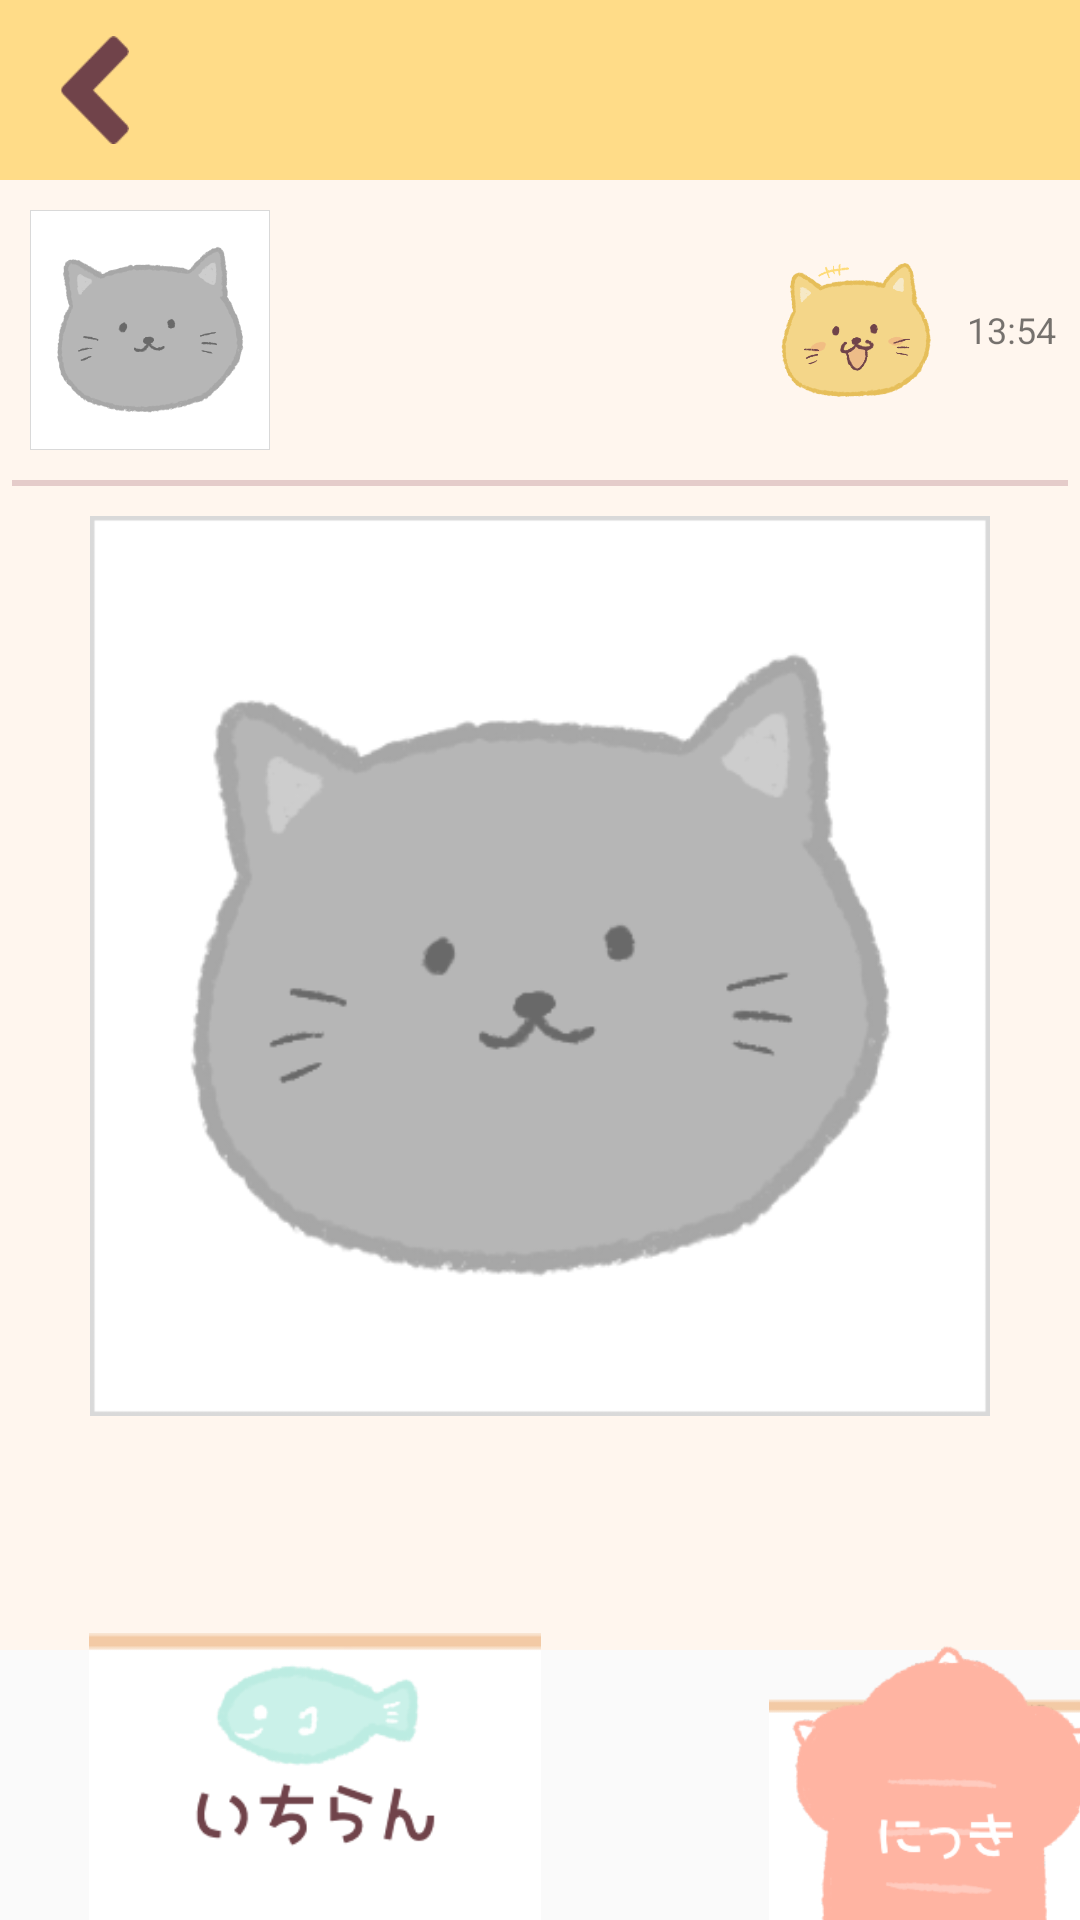

This screen was rendered from an Android layout file. Write that file and the resources it references.
<!-- AndroidManifest.xml: application theme AppTheme -->
<!-- res/layout/activity_kibun_detail.xml -->
<layout xmlns:android="http://schemas.android.com/apk/res/android"
    xmlns:tools="http://schemas.android.com/tools">

    <data>
        <variable
            name="date"
            type="String" />
        <variable
            name="name"
            type="String" />
        <variable
            name="time"
            type="String" />
        <variable
            name="kibun_image"
            type="String" />
        <variable
            name="kibun_text"
            type="String" />
    </data>

    <LinearLayout
        android:layout_width="match_parent"
        android:layout_height="match_parent"
        android:orientation="vertical">

        <LinearLayout
            android:layout_width="match_parent"
            android:layout_height="60dp"
            android:background="@color/headerBackground"
            android:orientation="horizontal">
            
            <Button
                android:id="@+id/left_button"
                android:layout_width="23dp"
                android:layout_height="36dp"
                android:background="@drawable/arrow_l"
                android:layout_gravity="left|center"
                tools:ignore="RtlHardcoded"
                android:layout_marginStart="20dp"/>
            
            <TextView
                android:id="@+id/today_text"
                android:layout_width="0dp"
                android:layout_height="match_parent"
                android:text="@{date}"
                tools:text="2020/09/09(月)"
                android:textSize="24sp"
                android:gravity="center"
                android:textColor="@color/text"
                android:layout_weight="1"
                android:layout_marginEnd="24dp"/>
        </LinearLayout>

        <LinearLayout
            android:layout_width="match_parent"
            android:layout_height="match_parent"
            android:orientation="vertical"
            android:background="@color/backGround"
            tools:context="com.mtzack.chat.MainActivity"
            android:layout_marginBottom="90dp">

            <LinearLayout
                android:layout_width="match_parent"
                android:layout_height="100dp"
                android:orientation="horizontal">
                
                <ImageView
                    android:id="@+id/user_image"
                    android:layout_width="80dp"
                    android:layout_height="80dp"
                    android:src="@drawable/noimage"
                    android:layout_margin="10dp"
                    android:layout_gravity="center"/>
                
                <TextView
                    android:id="@+id/user_name"
                    android:layout_width="100dp"
                    android:layout_height="wrap_content"
                    android:textSize="18sp"
                    android:textColor="@color/text"
                    android:text="@{name}"
                    android:layout_gravity="center"
                    android:layout_weight="1"/>
                
                <ImageView
                    android:id="@+id/kibun"
                    android:layout_width="50dp"
                    android:layout_height="50dp"
                    android:src="@drawable/kibun_icon1"
                    android:layout_marginStart="4dp"
                    android:layout_marginEnd="12dp"
                    android:layout_gravity="center|right" />
                
                <TextView
                    android:id="@+id/kibun_time"
                    android:layout_width="wrap_content"
                    android:layout_height="match_parent"
                    android:layout_gravity="right"
                    android:textSize="12sp"
                    android:text="13:54"
                    tools:text="13:54"
                    tools:ignore="RtlHardcoded"
                    android:layout_marginEnd="8dp"
                    android:gravity="right|center"/>
            </LinearLayout>

            <View
                android:layout_width="match_parent"
                android:layout_height="2dp"
                android:layout_marginStart="4dp"
                android:layout_marginEnd="4dp"
                android:background="@color/border" />

            
            <ImageView
                android:id="@+id/kibun_image"
                android:layout_width="match_parent"
                android:layout_height="300dp"
                android:src="@drawable/noimage"
                android:layout_marginTop="10dp" />

            <ScrollView
                android:layout_width="match_parent"
                android:layout_height="match_parent"
                android:paddingBottom="20dp"
                android:id="@+id/scrollView">

                
                <TextView
                    android:id="@+id/text"
                    android:layout_width="wrap_content"
                    android:layout_height="wrap_content"
                    android:layout_margin="10dp"
                    android:paddingBottom="10dp"
                    android:text="@{kibun_text}" />
            </ScrollView>
        </LinearLayout>

        
        <include layout="@layout/tab_layout" android:id="@+id/tab_layout" />

    </LinearLayout>
</layout>
<!-- res/layout/tab_layout.xml (included above) -->
<?xml version="1.0" encoding="utf-8"?>
<LinearLayout android:layout_width="match_parent"
    android:layout_height="124dp"
    android:orientation="horizontal"
    android:layout_marginTop="-120dp"
    xmlns:android="http://schemas.android.com/apk/res/android">
    <ImageView
        android:id="@+id/tab_button0"
        android:layout_width="wrap_content"
        android:layout_height="100dp"
        android:src="@drawable/tab0_off"
        android:layout_weight="1"
        android:layout_gravity="bottom"/>
    <ImageView
        android:id="@+id/tab_button1"
        android:layout_width="wrap_content"
        android:layout_height="126dp"
        android:src="@drawable/tab1_off"
        android:layout_weight="1"
        android:layout_gravity="bottom"/>
    <ImageView
        android:id="@+id/tab_button2"
        android:layout_width="wrap_content"
        android:layout_height="100dp"
        android:src="@drawable/tab2_off"
        android:layout_weight="1"
        android:layout_gravity="bottom"/>
</LinearLayout>
<!-- resources referenced by this layout -->
<resources>
  <color name="backGround">#FFF6EE</color>
  <color name="border">#E5CCCA</color>
  <color name="headerBackground">#FFDC88</color>
  <color name="text">#70434A</color>
  <!-- drawable arrow_l: png bitmap (drawable, 645 bytes) -->
  <!-- drawable kibun_icon1: png bitmap (drawable-v24, 34439 bytes) -->
  <!-- drawable noimage: png bitmap (drawable, 18647 bytes) -->
  <!-- drawable tab0_off: png bitmap (drawable, 10270 bytes) -->
  <!-- drawable tab2_off: png bitmap (drawable, 12607 bytes) -->
  <style name="AppTheme" parent="Theme.AppCompat.Light.NoActionBar">
          
      </style>
</resources>
